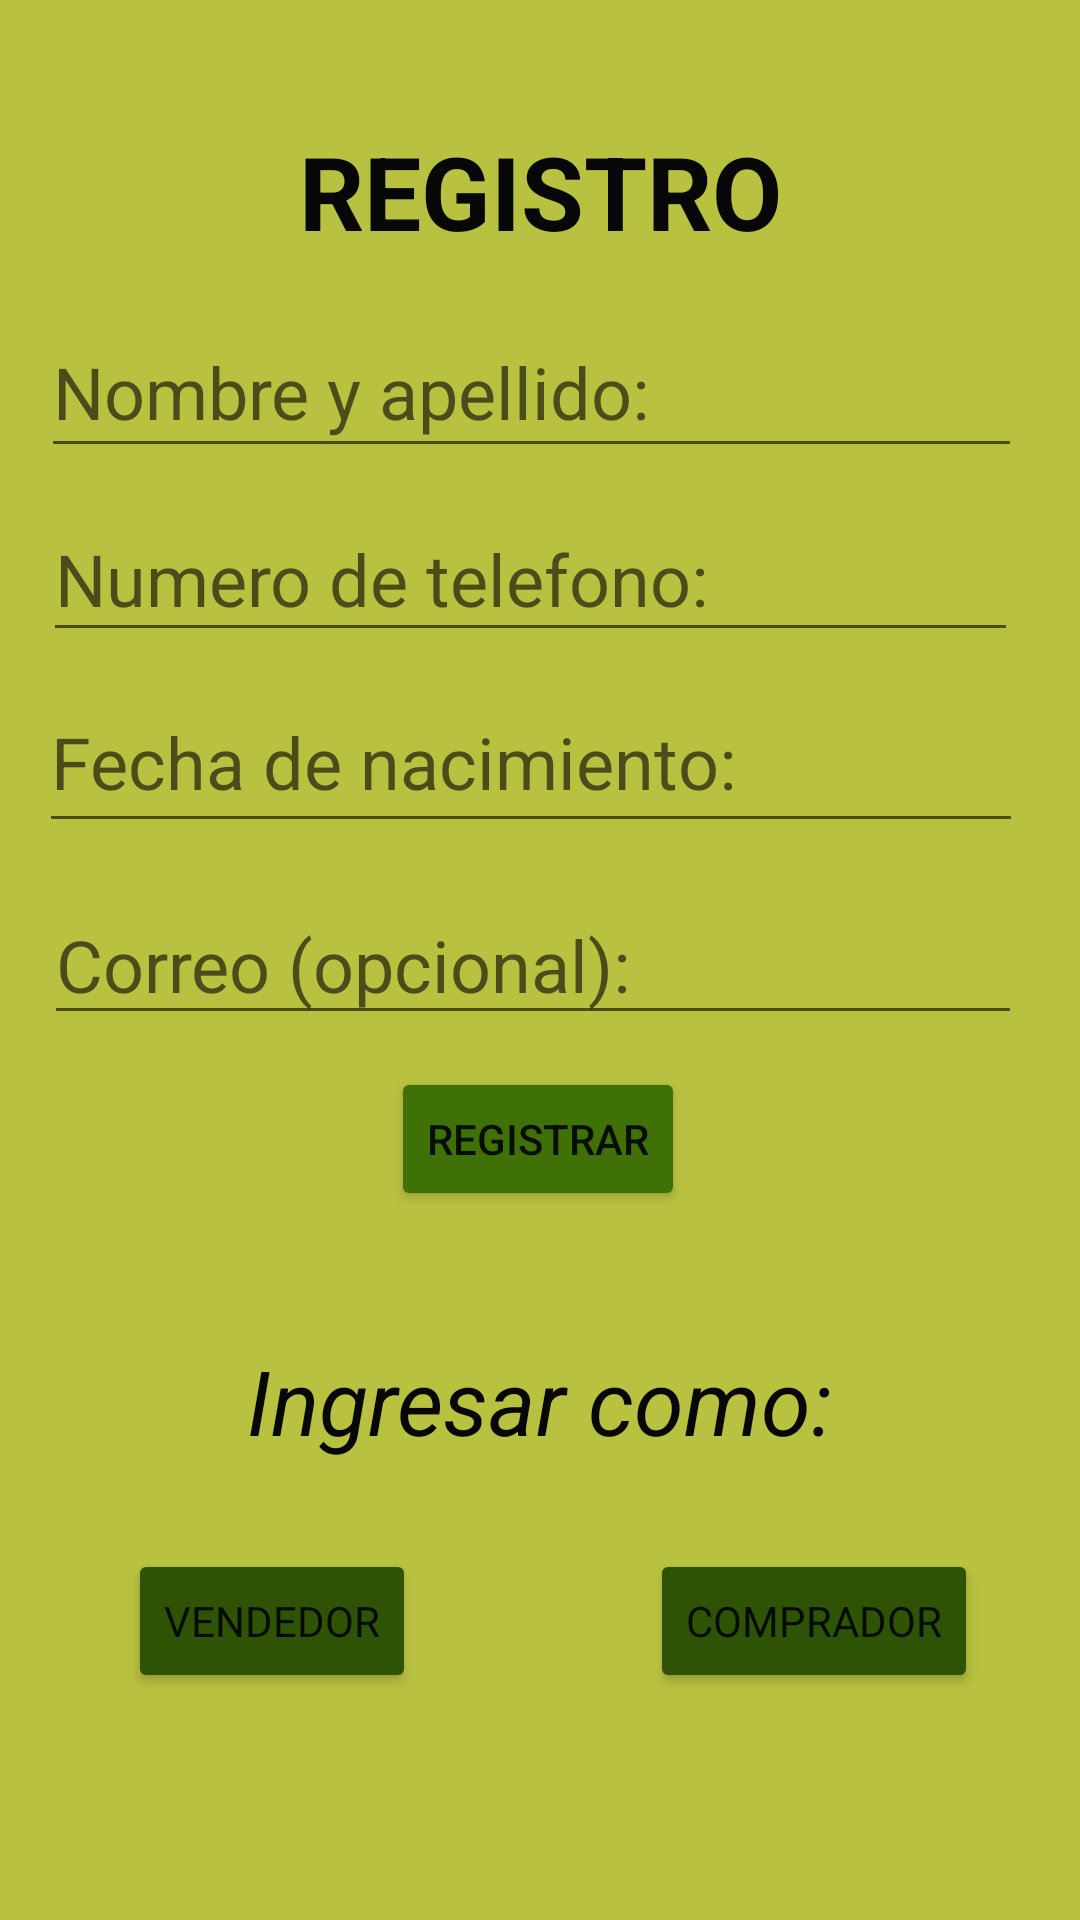

Reconstruct the res/layout file that produces this screen, plus the resources it refers to.
<!-- AndroidManifest.xml: application theme Theme.AgriyouAmara -->
<!-- res/layout/activity_registrar.xml -->
<?xml version="1.0" encoding="utf-8"?>
<androidx.constraintlayout.widget.ConstraintLayout xmlns:android="http://schemas.android.com/apk/res/android"
    xmlns:app="http://schemas.android.com/apk/res-auto"
    xmlns:tools="http://schemas.android.com/tools"
    android:layout_width="match_parent"
    android:layout_height="match_parent"
    android:background="#B9C141"
    tools:context=".Registrar">

    <TextView
        android:id="@+id/textView3"
        android:layout_width="wrap_content"
        android:layout_height="wrap_content"
        android:text="REGISTRO"
        android:textColor="#070707"
        android:textSize="34sp"
        android:textStyle="bold"
        app:layout_constraintBottom_toBottomOf="parent"
        app:layout_constraintEnd_toEndOf="parent"
        app:layout_constraintStart_toStartOf="parent"
        app:layout_constraintTop_toTopOf="parent"
        app:layout_constraintVertical_bias="0.069" />

    <TextView
        android:id="@+id/textView10"
        android:layout_width="wrap_content"
        android:layout_height="wrap_content"
        android:fontFamily="sans-serif"
        android:text="Ingresar como:"
        android:textColor="#070707"
        android:textSize="30sp"
        android:textStyle="italic"
        app:layout_constraintBottom_toBottomOf="parent"
        app:layout_constraintEnd_toEndOf="parent"
        app:layout_constraintStart_toStartOf="parent"
        app:layout_constraintTop_toTopOf="parent"
        app:layout_constraintVertical_bias="0.745" />

    <Button
        android:id="@+id/BtnComprador"
        android:layout_width="wrap_content"
        android:layout_height="wrap_content"
        android:backgroundTint="#2F5304"
        android:fontFamily="sans-serif"
        android:text="Comprador"
        app:layout_constraintBottom_toBottomOf="parent"
        app:layout_constraintEnd_toEndOf="parent"
        app:layout_constraintHorizontal_bias="0.865"
        app:layout_constraintStart_toStartOf="parent"
        app:layout_constraintTop_toTopOf="parent"
        app:layout_constraintVertical_bias="0.872" />

    <Button
        android:id="@+id/BtnVendedor"
        android:layout_width="wrap_content"
        android:layout_height="wrap_content"
        android:backgroundTint="#2F5304"
        android:fontFamily="sans-serif"
        android:text="Vendedor"
        app:layout_constraintBottom_toBottomOf="parent"
        app:layout_constraintEnd_toEndOf="parent"
        app:layout_constraintHorizontal_bias="0.161"
        app:layout_constraintStart_toStartOf="parent"
        app:layout_constraintTop_toTopOf="parent"
        app:layout_constraintVertical_bias="0.872" />

    <Button
        android:id="@+id/Registrar2"
        android:layout_width="wrap_content"
        android:layout_height="wrap_content"
        android:backgroundTint="#407106"
        android:text="Registrar"
        app:layout_constraintBottom_toBottomOf="parent"
        app:layout_constraintEnd_toEndOf="parent"
        app:layout_constraintHorizontal_bias="0.498"
        app:layout_constraintStart_toStartOf="parent"
        app:layout_constraintTop_toTopOf="parent"
        app:layout_constraintVertical_bias="0.601" />

    <EditText
        android:id="@+id/Nacimiento"
        android:layout_width="328dp"
        android:layout_height="57dp"
        android:ems="10"
        android:hint="Fecha de nacimiento: "
        android:inputType="date"
        android:textColor="#0E0E0E"
        android:textSize="24sp"
        app:layout_constraintBottom_toBottomOf="parent"
        app:layout_constraintEnd_toEndOf="parent"
        app:layout_constraintHorizontal_bias="0.409"
        app:layout_constraintStart_toStartOf="parent"
        app:layout_constraintTop_toTopOf="parent"
        app:layout_constraintVertical_bias="0.384" />

    <EditText
        android:id="@+id/Correo"
        android:layout_width="326dp"
        android:layout_height="50dp"
        android:ems="10"
        android:hint="Correo (opcional):"
        android:inputType="textEmailAddress"
        android:textSize="24sp"
        app:layout_constraintBottom_toBottomOf="parent"
        app:layout_constraintEnd_toEndOf="parent"
        app:layout_constraintHorizontal_bias="0.435"
        app:layout_constraintStart_toStartOf="parent"
        app:layout_constraintTop_toTopOf="parent" />

    <EditText
        android:id="@+id/Telefono"
        android:layout_width="325dp"
        android:layout_height="52dp"
        android:ems="10"
        android:hint="Numero de telefono:"
        android:inputType="phone"
        android:textColor="#171616"
        android:textSize="24sp"
        app:layout_constraintBottom_toBottomOf="parent"
        app:layout_constraintEnd_toEndOf="parent"
        app:layout_constraintHorizontal_bias="0.406"
        app:layout_constraintStart_toStartOf="parent"
        app:layout_constraintTop_toTopOf="parent"
        app:layout_constraintVertical_bias="0.281" />

    <EditText
        android:id="@+id/Nombre"
        android:layout_width="327dp"
        android:layout_height="54dp"
        android:ems="10"
        android:hint="Nombre y apellido:"
        android:inputType="textPersonName"
        android:textColor="#1B1A1A"
        android:textSize="24sp"
        app:layout_constraintBottom_toBottomOf="parent"
        app:layout_constraintEnd_toEndOf="parent"
        app:layout_constraintHorizontal_bias="0.416"
        app:layout_constraintStart_toStartOf="parent"
        app:layout_constraintTop_toTopOf="parent"
        app:layout_constraintVertical_bias="0.174" />

</androidx.constraintlayout.widget.ConstraintLayout>
<!-- resources referenced by this layout -->
<resources>
  <style name="Theme.AgriyouAmara" parent="Theme.MaterialComponents.DayNight.DarkActionBar">
          
          <item name="colorPrimary">@color/purple_500</item>
          <item name="colorPrimaryVariant">@color/purple_700</item>
          <item name="colorOnPrimary">@color/white</item>
          
          <item name="colorSecondary">@color/teal_200</item>
          <item name="colorSecondaryVariant">@color/teal_700</item>
          <item name="colorOnSecondary">@color/black</item>
          
          <item name="android:statusBarColor" tools:targetApi="l">?attr/colorPrimaryVariant</item>
          
      </style>
  <!-- not gathered from this repository: default colours our renderer supplied (Android Studio template values) -->
  <color name="purple_500">#FF6200EE</color>
  <color name="purple_700">#FF3700B3</color>
  <color name="teal_200">#FF03DAC5</color>
  <color name="teal_700">#FF018786</color>
  <color name="black">#FF000000</color>
  <color name="white">#FFFFFFFF</color>
</resources>
